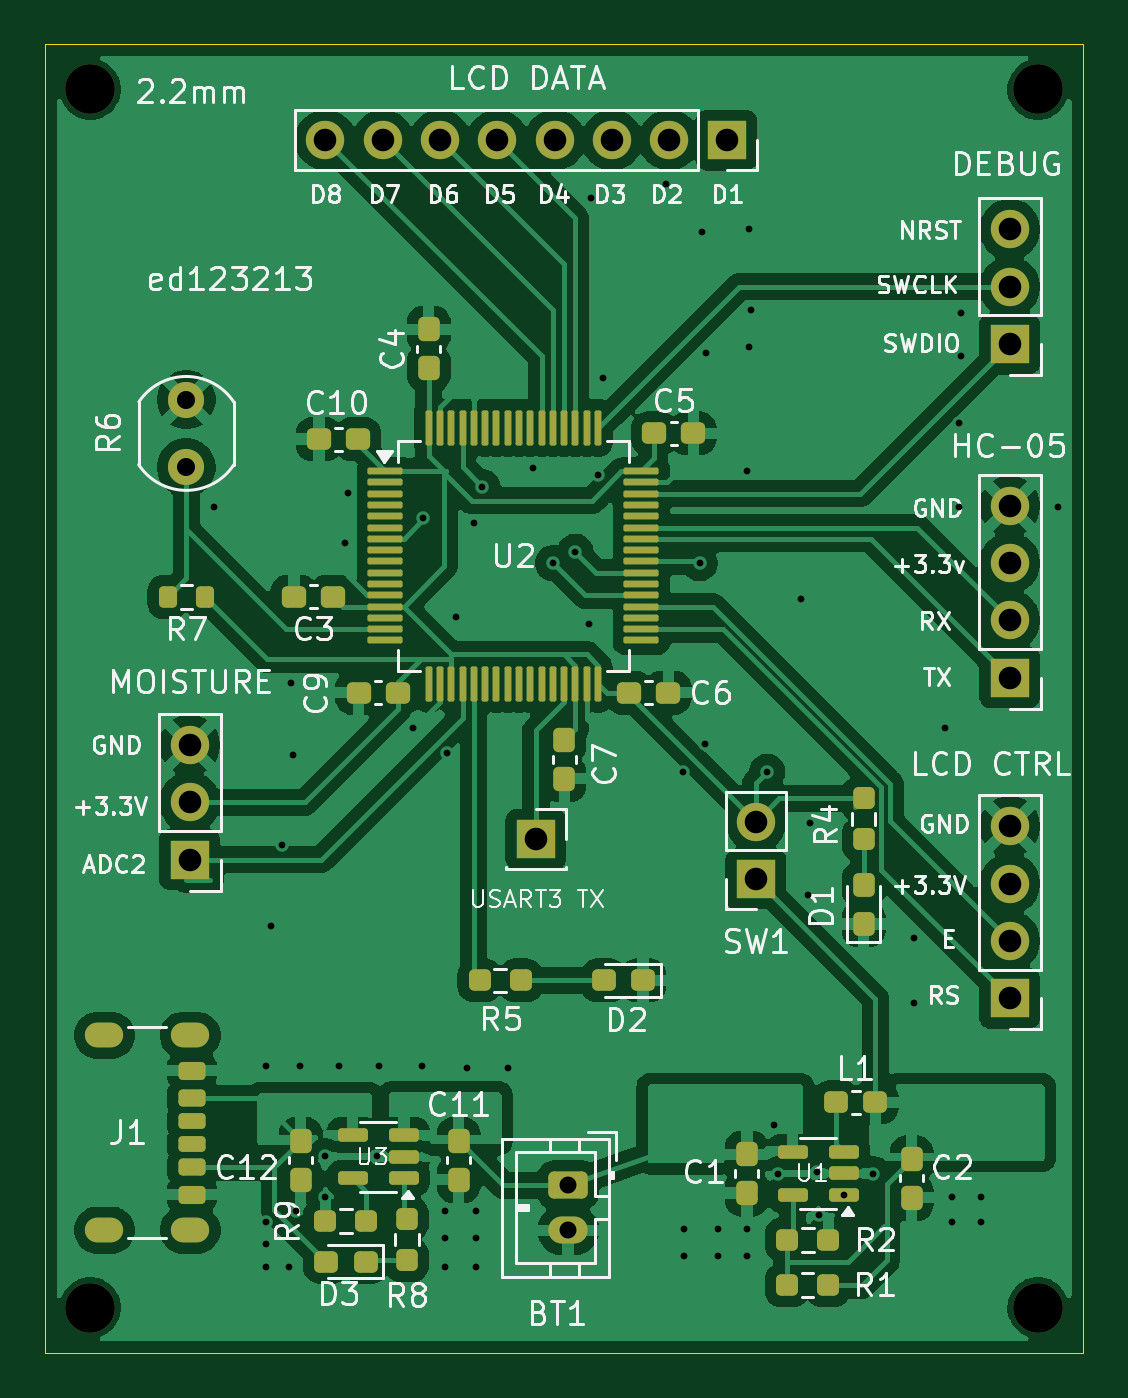
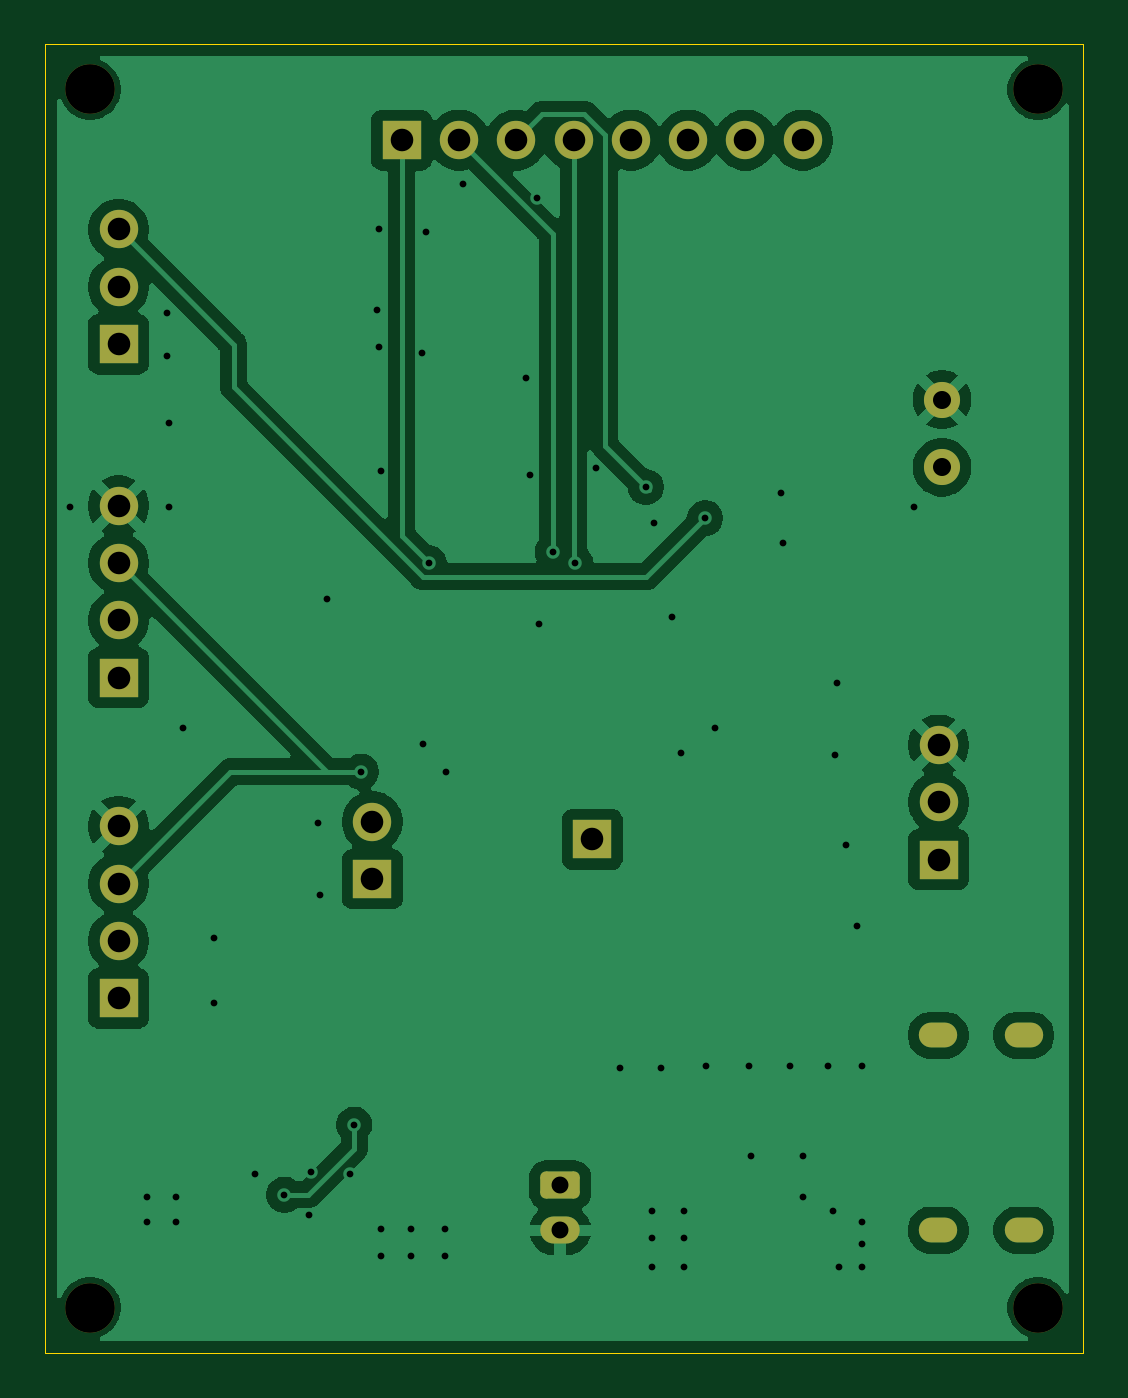
Circuit board: 11 layer files. Board 46.0 x 58.0 mm.
- bottom_copper: pcb-B_Cu.gbl (63475 bytes)
- bottom_mask: pcb-B_Mask.gbs (2559 bytes)
- paste: pcb-B_Paste.gbp (490 bytes)
- bottom_silk: pcb-B_Silkscreen.gbo (2569 bytes)
- outline: pcb-Edge_Cuts.gm1 (642 bytes)
- top_copper: pcb-F_Cu.gtl (159855 bytes)
- top_mask: pcb-F_Mask.gts (8234 bytes)
- paste: pcb-F_Paste.gtp (6856 bytes)
- top_silk: pcb-F_Silkscreen.gto (102709 bytes)
- drill: pcb-NPTH.drl (427 bytes)
- drill: pcb-PTH.drl (2169 bytes)

=== bottom_copper: pcb-B_Cu.gbl (63475 bytes, source omitted) ===
=== bottom_mask: pcb-B_Mask.gbs (2559 bytes, source withheld) ===
=== paste: pcb-B_Paste.gbp ===
%TF.GenerationSoftware,KiCad,Pcbnew,9.0.2-9.0.2-0~ubuntu22.04.1*%
%TF.CreationDate,2025-06-29T11:55:41+01:00*%
%TF.ProjectId,pcb,7063622e-6b69-4636-9164-5f7063625858,rev?*%
%TF.SameCoordinates,Original*%
%TF.FileFunction,Paste,Bot*%
%TF.FilePolarity,Positive*%
%FSLAX46Y46*%
G04 Gerber Fmt 4.6, Leading zero omitted, Abs format (unit mm)*
G04 Created by KiCad (PCBNEW 9.0.2-9.0.2-0~ubuntu22.04.1) date 2025-06-29 11:55:41*
%MOMM*%
%LPD*%
G01*
G04 APERTURE LIST*
G04 APERTURE END LIST*
M02*

=== bottom_silk: pcb-B_Silkscreen.gbo (2569 bytes, source withheld) ===
=== outline: pcb-Edge_Cuts.gm1 ===
%TF.GenerationSoftware,KiCad,Pcbnew,9.0.2-9.0.2-0~ubuntu22.04.1*%
%TF.CreationDate,2025-06-29T11:55:42+01:00*%
%TF.ProjectId,pcb,7063622e-6b69-4636-9164-5f7063625858,rev?*%
%TF.SameCoordinates,Original*%
%TF.FileFunction,Profile,NP*%
%FSLAX46Y46*%
G04 Gerber Fmt 4.6, Leading zero omitted, Abs format (unit mm)*
G04 Created by KiCad (PCBNEW 9.0.2-9.0.2-0~ubuntu22.04.1) date 2025-06-29 11:55:42*
%MOMM*%
%LPD*%
G01*
G04 APERTURE LIST*
%TA.AperFunction,Profile*%
%ADD10C,0.050000*%
%TD*%
G04 APERTURE END LIST*
D10*
X65000000Y-40500000D02*
X111000000Y-40500000D01*
X111000000Y-98500000D01*
X65000000Y-98500000D01*
X65000000Y-40500000D01*
M02*

=== top_copper: pcb-F_Cu.gtl (159855 bytes, source omitted) ===
=== top_mask: pcb-F_Mask.gts (8234 bytes, source omitted) ===
=== paste: pcb-F_Paste.gtp (6856 bytes, source omitted) ===
=== top_silk: pcb-F_Silkscreen.gto (102709 bytes, source omitted) ===
=== drill: pcb-NPTH.drl ===
M48
; DRILL file {KiCad 9.0.2-9.0.2-0~ubuntu22.04.1} date 2025-06-29T11:56:11+0100
; FORMAT={-:-/ absolute / metric / decimal}
; #@! TF.CreationDate,2025-06-29T11:56:11+01:00
; #@! TF.GenerationSoftware,Kicad,Pcbnew,9.0.2-9.0.2-0~ubuntu22.04.1
; #@! TF.FileFunction,NonPlated,1,2,NPTH
FMAT,2
METRIC
; #@! TA.AperFunction,NonPlated,NPTH,ComponentDrill
T1C2.200
%
G90
G05
T1
X67.0Y-42.5
X67.0Y-96.5
X109.0Y-42.5
X109.0Y-96.5
M30

=== drill: pcb-PTH.drl ===
M48
; DRILL file {KiCad 9.0.2-9.0.2-0~ubuntu22.04.1} date 2025-06-29T11:56:11+0100
; FORMAT={-:-/ absolute / metric / decimal}
; #@! TF.CreationDate,2025-06-29T11:56:11+01:00
; #@! TF.GenerationSoftware,Kicad,Pcbnew,9.0.2-9.0.2-0~ubuntu22.04.1
; #@! TF.FileFunction,Plated,1,2,PTH
FMAT,2
METRIC
; #@! TA.AperFunction,Plated,PTH,ViaDrill
T1C0.300
; #@! TA.AperFunction,Plated,PTH,ComponentDrill
T2C0.600
; #@! TA.AperFunction,Plated,PTH,ComponentDrill
T3C0.750
; #@! TA.AperFunction,Plated,PTH,ComponentDrill
T4C0.800
; #@! TA.AperFunction,Plated,PTH,ComponentDrill
T5C1.000
%
G90
G05
T1
X72.5Y-61.0
X74.8Y-85.8
X74.8Y-92.7
X74.8Y-93.7
X74.8Y-94.7
X75.0Y-79.6
X75.5Y-76.0
X75.8Y-94.7
X75.9Y-68.8
X76.0Y-72.0
X76.1Y-92.2
X76.3Y-85.8
X77.4Y-89.8
X77.4Y-91.6
X78.0Y-85.8
X78.3Y-62.6
X78.4Y-60.4
X79.7Y-89.8
X79.8Y-85.8
X81.3Y-70.8
X81.7Y-85.8
X81.75Y-61.5
X82.7Y-92.2
X82.7Y-93.4
X82.7Y-94.7
X82.8Y-71.9
X83.2Y-65.9
X83.7Y-85.9
X84.0Y-61.7
X84.1Y-92.2
X84.1Y-93.4
X84.1Y-94.7
X84.375Y-60.125
X85.5Y-85.9
X86.6Y-59.3
X87.5Y-63.5
X88.5Y-63.0
X89.1Y-66.2
X89.2Y-47.3
X89.5Y-59.6
X89.7Y-55.3
X92.5Y-46.7
X93.25Y-72.75
X93.3Y-93.0
X93.3Y-94.2
X94.0Y-63.5
X94.1Y-48.8
X94.25Y-71.5
X94.3Y-54.2
X94.8Y-93.0
X94.8Y-94.2
X96.1Y-59.4
X96.1Y-93.0
X96.1Y-94.2
X96.2Y-48.7
X96.2Y-53.9
X96.3Y-52.3
X97.0Y-72.75
X97.3Y-88.4
X97.5Y-90.6
X98.5Y-65.1
X98.8Y-78.2
X98.9Y-75.0
X99.2Y-90.5
X99.3Y-92.4
X100.4Y-91.5
X101.7Y-90.6
X103.5Y-80.1
X103.5Y-83.0
X104.9Y-70.8
X105.2Y-91.6
X105.2Y-92.7
X105.5Y-57.3
X105.5Y-61.0
X105.6Y-52.4
X105.6Y-54.3
X106.5Y-91.6
X106.5Y-92.7
X109.9Y-61.0
T3
X88.176Y-91.074
X88.176Y-93.074
T4
X71.25Y-56.25
X71.25Y-59.25
T5
X71.4Y-71.56
X71.4Y-74.1
X71.4Y-76.64
X77.42Y-44.75
X79.96Y-44.75
X82.5Y-44.75
X85.04Y-44.75
X86.75Y-75.75
X87.58Y-44.75
X90.12Y-44.75
X92.66Y-44.75
X95.2Y-44.75
X96.5Y-74.96
X96.5Y-77.5
X107.75Y-48.71
X107.75Y-51.25
X107.75Y-53.79
X107.75Y-60.96
X107.75Y-63.5
X107.75Y-66.04
X107.75Y-68.58
X107.75Y-75.17
X107.75Y-77.71
X107.75Y-80.25
X107.75Y-82.79
T2
G00X67.92Y-84.43
M15
G01X67.32Y-84.43
M16
G05
G00X67.92Y-93.07
M15
G01X67.32Y-93.07
M16
G05
G00X71.72Y-84.43
M15
G01X71.12Y-84.43
M16
G05
G00X71.72Y-93.07
M15
G01X71.12Y-93.07
M16
G05
M30
